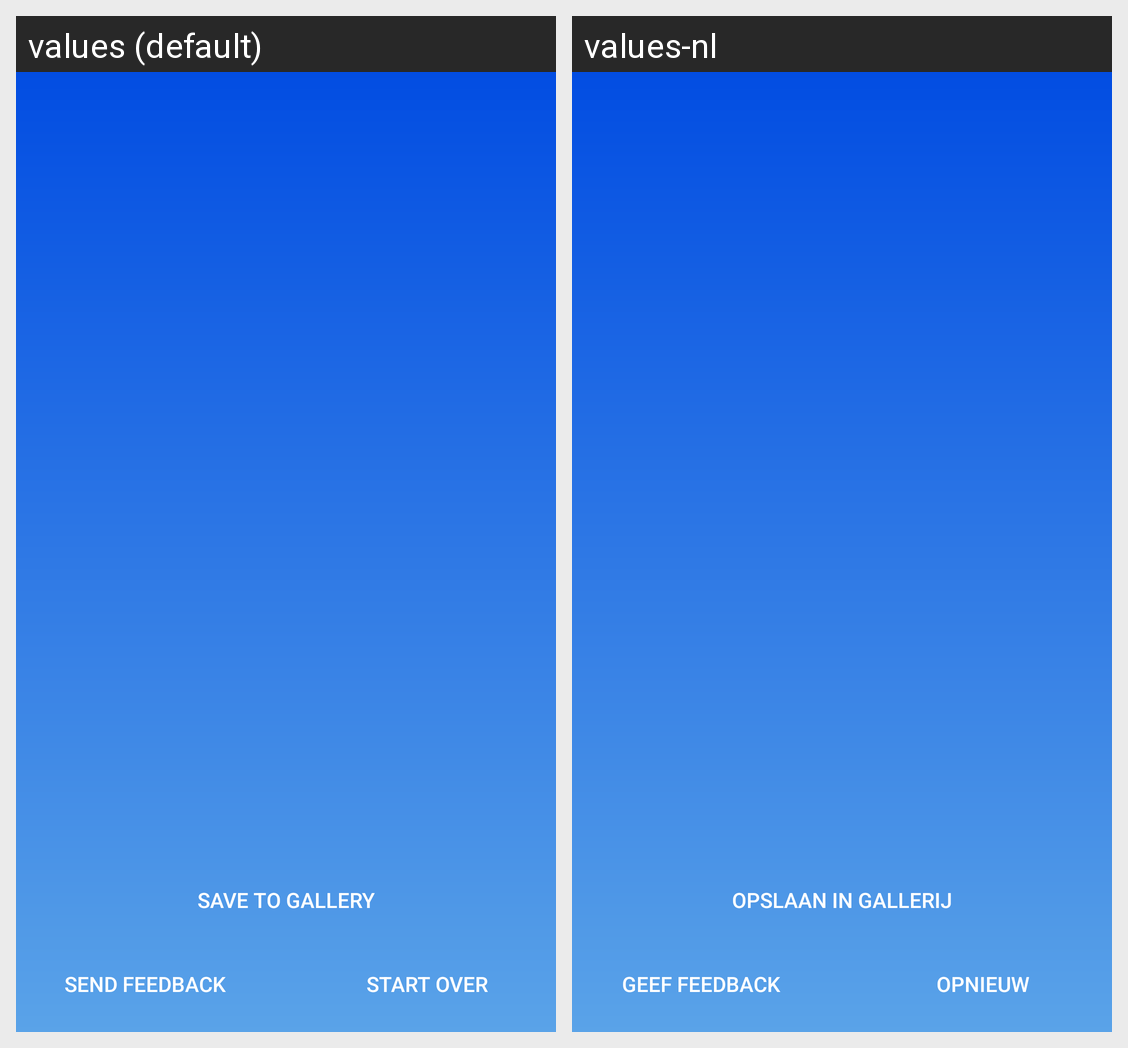

Here is an Android app screen in its default locale and in the app's own translations. Write out the translated-string differences for the strings that appear on this screen.
Android screen res/layout/activity_result.xml rendered under 2 locales, left to right: values (default), values-nl. Device: Nexus 5 (rendered at 1080×1920; each locale shown at half size, 540×960, under a caption strip naming it); theme Main.
Strings drawn on this screen, with the default value and each locale's value (text and hints the layout hard-codes, and strings that could not be matched under every locale, appear in the picture but are not listed):

taken_save_picture_button
  values: Save to gallery
  values-nl: Opslaan in gallerij

taken_send_feedback_button
  values: Send feedback
  values-nl: Geef feedback

buttonStartOver
  values: Start over
  values-nl: Opnieuw
